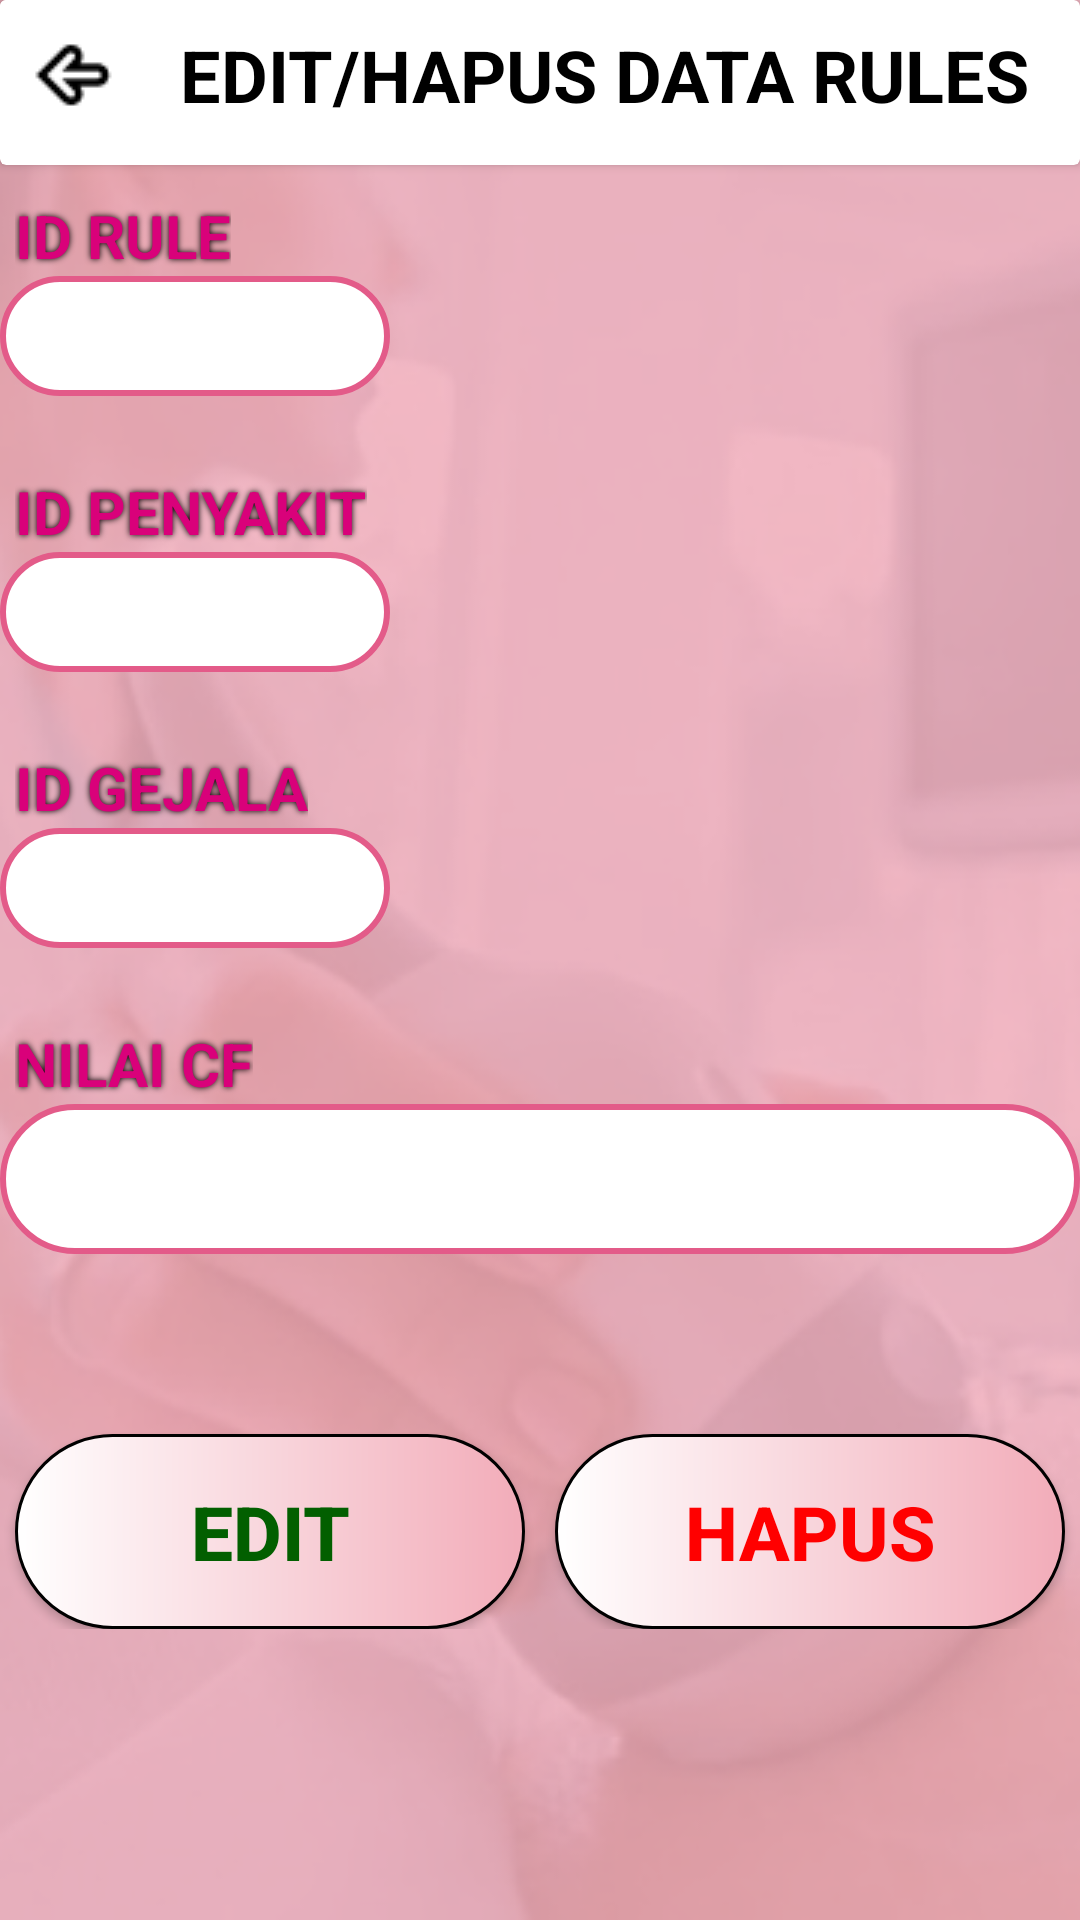

Reconstruct the res/layout file that produces this screen, plus the resources it refers to.
<!-- AndroidManifest.xml: application theme Theme.SispakKehamilan -->
<!-- res/layout/activity_edit_data_rule.xml -->
<?xml version="1.0" encoding="utf-8"?>
<RelativeLayout xmlns:android="http://schemas.android.com/apk/res/android"
    xmlns:app="http://schemas.android.com/apk/res-auto"
    xmlns:tools="http://schemas.android.com/tools"
    android:layout_width="match_parent"
    android:layout_height="match_parent"
    android:background="@drawable/bg"
    tools:context=".Admin.EditDataRule">

    <ScrollView
        android:layout_width="match_parent"
        android:layout_height="match_parent">

        <LinearLayout
            android:layout_width="match_parent"
            android:layout_height="wrap_content"
            android:orientation="vertical">

            <androidx.cardview.widget.CardView
                android:layout_width="match_parent"
                android:layout_height="55dp">
                <LinearLayout
                    android:layout_width="match_parent"
                    android:layout_height="wrap_content">

                    <ImageButton
                        android:id="@+id/editrulkembali"
                        android:layout_width="50dp"
                        android:layout_height="50dp"
                        android:src="@drawable/bck"
                        android:layout_marginEnd="10dp"
                        android:background="@color/white"/>

                    <TextView
                        android:layout_width="wrap_content"
                        android:layout_height="wrap_content"
                        android:text="EDIT/HAPUS DATA RULES"
                        android:textColor="@color/black"
                        android:textStyle="bold"
                        android:textSize="24dp"
                        android:layout_gravity="center"/>

                </LinearLayout>

            </androidx.cardview.widget.CardView>

            <TextView
                android:layout_width="wrap_content"
                android:layout_height="wrap_content"
                android:text="ID RULE"
                android:layout_marginTop="10dp"
                android:layout_marginStart="5dp"
                android:textColor="#D9017A"
                android:shadowColor="@color/black"
                android:shadowDx="0"
                android:shadowDy="0"
                android:shadowRadius="5"
                android:textStyle="bold"
                android:textSize="20dp" />

            <Spinner
                android:layout_width="130dp"
                android:layout_height="40dp"
                android:background="@drawable/editcard"
                android:id="@+id/spineditrul"
                android:textAlignment="center" />

            <TextView
                android:layout_width="wrap_content"
                android:layout_height="wrap_content"
                android:text="ID PENYAKIT"
                android:layout_marginTop="25dp"
                android:layout_marginStart="5dp"
                android:textColor="#D9017A"
                android:shadowColor="@color/black"
                android:shadowDx="0"
                android:shadowDy="0"
                android:shadowRadius="5"
                android:textStyle="bold"
                android:textSize="20dp" />

            <Spinner
                android:layout_width="130dp"
                android:layout_height="40dp"
                android:background="@drawable/editcard"
                android:id="@+id/spineditpnyrul"
                android:textAlignment="center" />

            <TextView
                android:layout_width="wrap_content"
                android:layout_height="wrap_content"
                android:text="ID GEJALA"
                android:layout_marginTop="25dp"
                android:layout_marginStart="5dp"
                android:textColor="#D9017A"
                android:shadowColor="@color/black"
                android:shadowDx="0"
                android:shadowDy="0"
                android:shadowRadius="5"
                android:textStyle="bold"
                android:textSize="20dp" />

            <Spinner
                android:layout_width="130dp"
                android:layout_height="40dp"
                android:background="@drawable/editcard"
                android:id="@+id/spineditgjlrul"
                android:textAlignment="center" />

            <TextView
                android:layout_width="wrap_content"
                android:layout_height="wrap_content"
                android:text="NILAI CF"
                android:layout_marginTop="25dp"
                android:layout_marginStart="5dp"
                android:textColor="#D9017A"
                android:shadowColor="@color/black"
                android:shadowDx="0"
                android:shadowDy="0"
                android:shadowRadius="5"
                android:textStyle="bold"
                android:textSize="20dp" />

            <EditText
                android:layout_width="match_parent"
                android:layout_height="50dp"
                android:background="@drawable/editcard"
                android:id="@+id/editnilairul"
                android:textStyle="bold"
                android:textColor="@color/black"
                android:textAlignment="textStart"
                android:textSize="16dp"
                android:paddingStart="10dp"/>

            <androidx.constraintlayout.widget.ConstraintLayout
                android:layout_width="match_parent"
                android:layout_height="wrap_content"
                android:layout_marginTop="40dp"
                android:orientation="horizontal">

                <Button
                    android:id="@+id/buteditrule"
                    android:layout_width="170dp"
                    android:layout_height="65dp"
                    android:layout_marginStart="5dp"
                    android:layout_marginTop="20dp"
                    android:background="@drawable/cusbut"
                    android:text="EDIT"
                    android:textAlignment="center"
                    android:textColor="#025F00"
                    android:textSize="25dp"
                    android:textStyle="bold"
                    app:layout_constraintStart_toStartOf="parent"
                    app:layout_constraintTop_toTopOf="parent" />

                <Button
                    android:id="@+id/buthapusrule"
                    android:layout_width="170dp"
                    android:layout_height="65dp"
                    android:layout_marginTop="20dp"
                    android:layout_marginEnd="5dp"
                    android:background="@drawable/cusbut"
                    android:text="HAPUS"
                    android:textAlignment="center"
                    android:textColor="#FF0000"
                    android:textSize="25dp"
                    android:textStyle="bold"
                    app:layout_constraintEnd_toEndOf="parent"
                    app:layout_constraintTop_toTopOf="parent" />

            </androidx.constraintlayout.widget.ConstraintLayout>

        </LinearLayout>
    </ScrollView>

</RelativeLayout>
<!-- resources referenced by this layout -->
<resources>
  <color name="black">#FF000000</color>
  <color name="white">#FFFFFFFF</color>
  <!-- drawable bck: png bitmap (drawable, 373 bytes) -->
  <!-- drawable bg: png bitmap (drawable, 106998 bytes) -->
  <!-- drawable cusbut (drawable) -->
  <?xml version="1.0" encoding="utf-8"?>
  <shape xmlns:android="http://schemas.android.com/apk/res/android"
      android:shape="rectangle">
  
      <gradient
          android:startColor="#FFFF"
          android:endColor="#F2ACB9"
          android:type="linear"/>
      <corners android:radius="45dp"/>
      <stroke android:color="@color/black"
          android:width="1dp"/>
  </shape>
  <!-- drawable editcard (drawable) -->
  <?xml version="1.0" encoding="utf-8"?>
  <shape xmlns:android="http://schemas.android.com/apk/res/android"
      android:shape="rectangle">
          <stroke android:color="#E35B89"
              android:width="2dp"/>
          <corners android:radius="45dp"/>
          <solid android:color="@color/white" />
  </shape>
  <style name="Theme.SispakKehamilan" parent="Base.Theme.SispakKehamilan">
      <item name="windowActionBar">false</item>
      <item name="windowNoTitle">true</item>
      <item name="android:windowFullscreen">true</item>/&gt;
      </style>
  <style name="Base.Theme.SispakKehamilan" parent="Theme.AppCompat.Light.DarkActionBar">
          
          
      </style>
</resources>
